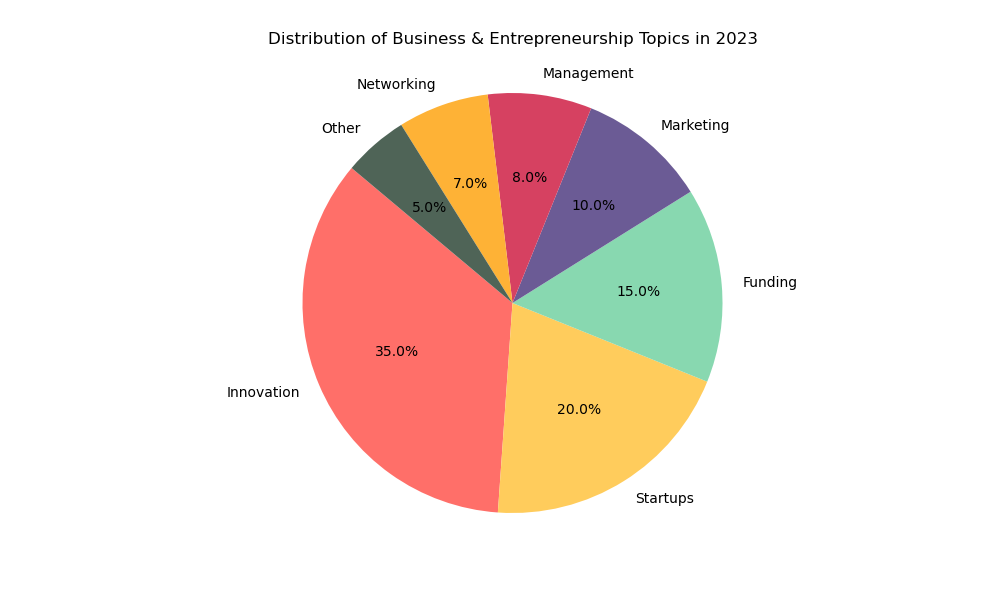

Source data for this figure (header and first rows):
Topic, Percentage
Innovation, 35.0
Startups, 20.0
Funding, 15.0
Marketing, 10.0
Management, 8.0
Networking, 7.0
Other, 5.0
